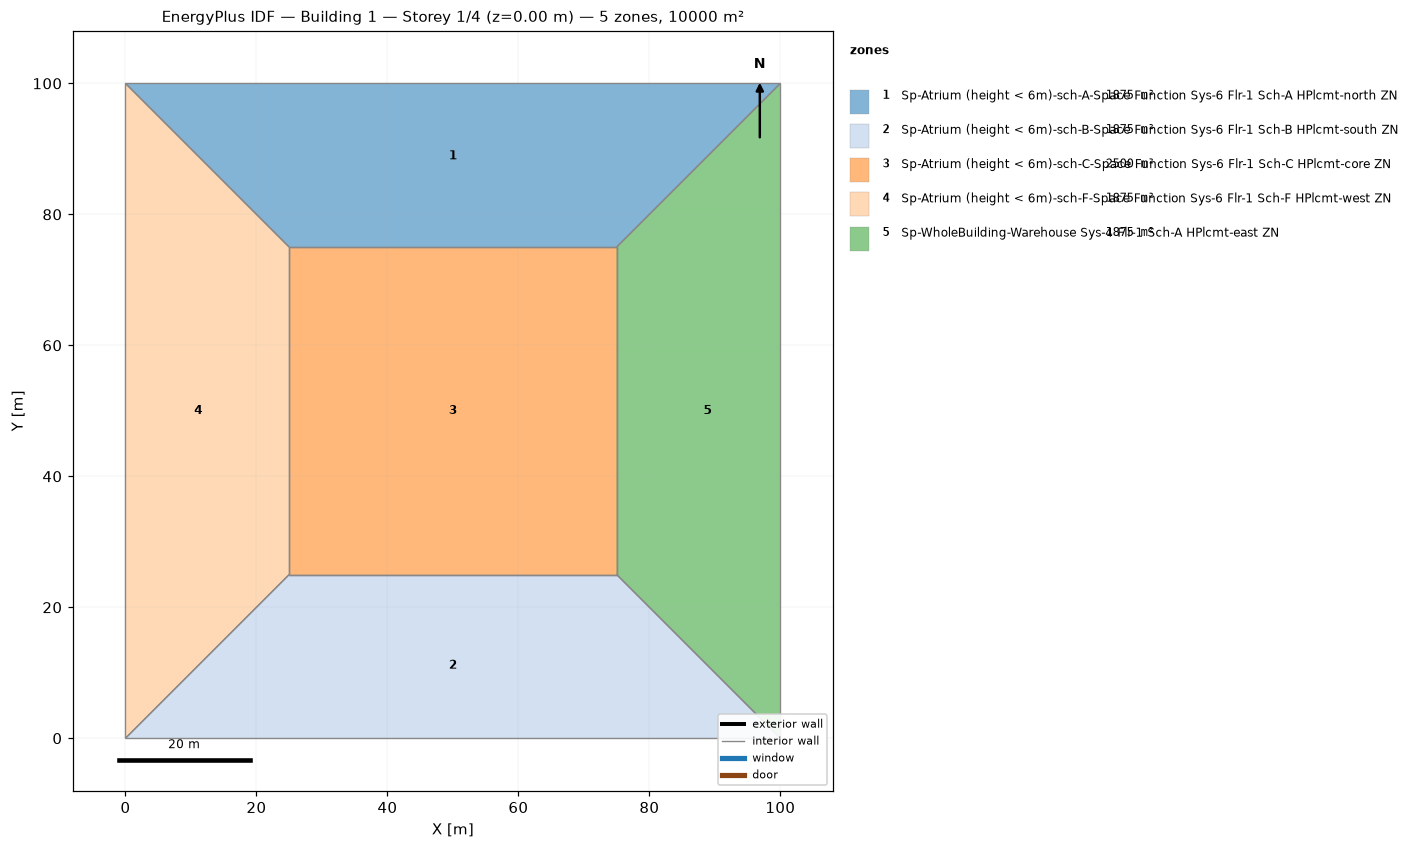
=== STOREY PLAN SPEC (per zone: floor XY polygon, exterior-wall plan segments, windows/doors) ===
zone 1: Sp-Atrium (height < 6m)-sch-A-Space Function Sys-6 Flr-1 Sch-A HPlcmt-north ZN  (1875.0 m²)
  floor: (0.00, 100.00) (100.00, 100.00) (75.00, 75.00) (25.00, 75.00)
  interior walls: 4
zone 2: Sp-Atrium (height < 6m)-sch-B-Space Function Sys-6 Flr-1 Sch-B HPlcmt-south ZN  (1875.0 m²)
  floor: (100.00, 0.00) (0.00, 0.00) (25.00, 25.00) (75.00, 25.00)
  interior walls: 4
zone 3: Sp-Atrium (height < 6m)-sch-C-Space Function Sys-6 Flr-1 Sch-C HPlcmt-core ZN  (2500.0 m²)
  floor: (25.00, 25.00) (25.00, 75.00) (75.00, 75.00) (75.00, 25.00)
  interior walls: 4
zone 4: Sp-Atrium (height < 6m)-sch-F-Space Function Sys-6 Flr-1 Sch-F HPlcmt-west ZN  (1875.0 m²)
  floor: (0.00, 0.00) (0.00, 100.00) (25.00, 75.00) (25.00, 25.00)
  interior walls: 4
zone 5: Sp-WholeBuilding-Warehouse Sys-4 Flr-1 Sch-A HPlcmt-east ZN  (1875.0 m²)
  floor: (100.00, 100.00) (100.00, 0.00) (75.00, 25.00) (75.00, 75.00)
  interior walls: 4

=== DERIVED (storey summary) ===
Building: Building 1
Storey: 1 of 4  (floor level z = 0.00 m)
Storey gross floor area: 10000.0 m²
Zones on this storey: 5
  - Sp-Atrium (height < 6m)-sch-A-Space Function Sys-6 Flr-1 Sch-A HPlcmt-north ZN: floor 1875.0 m²
  - Sp-Atrium (height < 6m)-sch-B-Space Function Sys-6 Flr-1 Sch-B HPlcmt-south ZN: floor 1875.0 m²
  - Sp-Atrium (height < 6m)-sch-C-Space Function Sys-6 Flr-1 Sch-C HPlcmt-core ZN: floor 2500.0 m²
  - Sp-Atrium (height < 6m)-sch-F-Space Function Sys-6 Flr-1 Sch-F HPlcmt-west ZN: floor 1875.0 m²
  - Sp-WholeBuilding-Warehouse Sys-4 Flr-1 Sch-A HPlcmt-east ZN: floor 1875.0 m²
Zone adjacency (shared interzone walls):
  - Sp-Atrium (height < 6m)-sch-A-Space Function Sys-6 Flr-1 Sch-A HPlcmt-north ZN ↔ Sp-Atrium (height < 6m)-sch-C-Space Function Sys-6 Flr-1 Sch-C HPlcmt-core ZN
  - Sp-Atrium (height < 6m)-sch-A-Space Function Sys-6 Flr-1 Sch-A HPlcmt-north ZN ↔ Sp-Atrium (height < 6m)-sch-F-Space Function Sys-6 Flr-1 Sch-F HPlcmt-west ZN
  - Sp-Atrium (height < 6m)-sch-A-Space Function Sys-6 Flr-1 Sch-A HPlcmt-north ZN ↔ Sp-WholeBuilding-Warehouse Sys-4 Flr-1 Sch-A HPlcmt-east ZN
  - Sp-Atrium (height < 6m)-sch-B-Space Function Sys-6 Flr-1 Sch-B HPlcmt-south ZN ↔ Sp-Atrium (height < 6m)-sch-C-Space Function Sys-6 Flr-1 Sch-C HPlcmt-core ZN
  - Sp-Atrium (height < 6m)-sch-B-Space Function Sys-6 Flr-1 Sch-B HPlcmt-south ZN ↔ Sp-Atrium (height < 6m)-sch-F-Space Function Sys-6 Flr-1 Sch-F HPlcmt-west ZN
  - Sp-Atrium (height < 6m)-sch-B-Space Function Sys-6 Flr-1 Sch-B HPlcmt-south ZN ↔ Sp-WholeBuilding-Warehouse Sys-4 Flr-1 Sch-A HPlcmt-east ZN
  - Sp-Atrium (height < 6m)-sch-C-Space Function Sys-6 Flr-1 Sch-C HPlcmt-core ZN ↔ Sp-Atrium (height < 6m)-sch-F-Space Function Sys-6 Flr-1 Sch-F HPlcmt-west ZN
  - Sp-Atrium (height < 6m)-sch-C-Space Function Sys-6 Flr-1 Sch-C HPlcmt-core ZN ↔ Sp-WholeBuilding-Warehouse Sys-4 Flr-1 Sch-A HPlcmt-east ZN